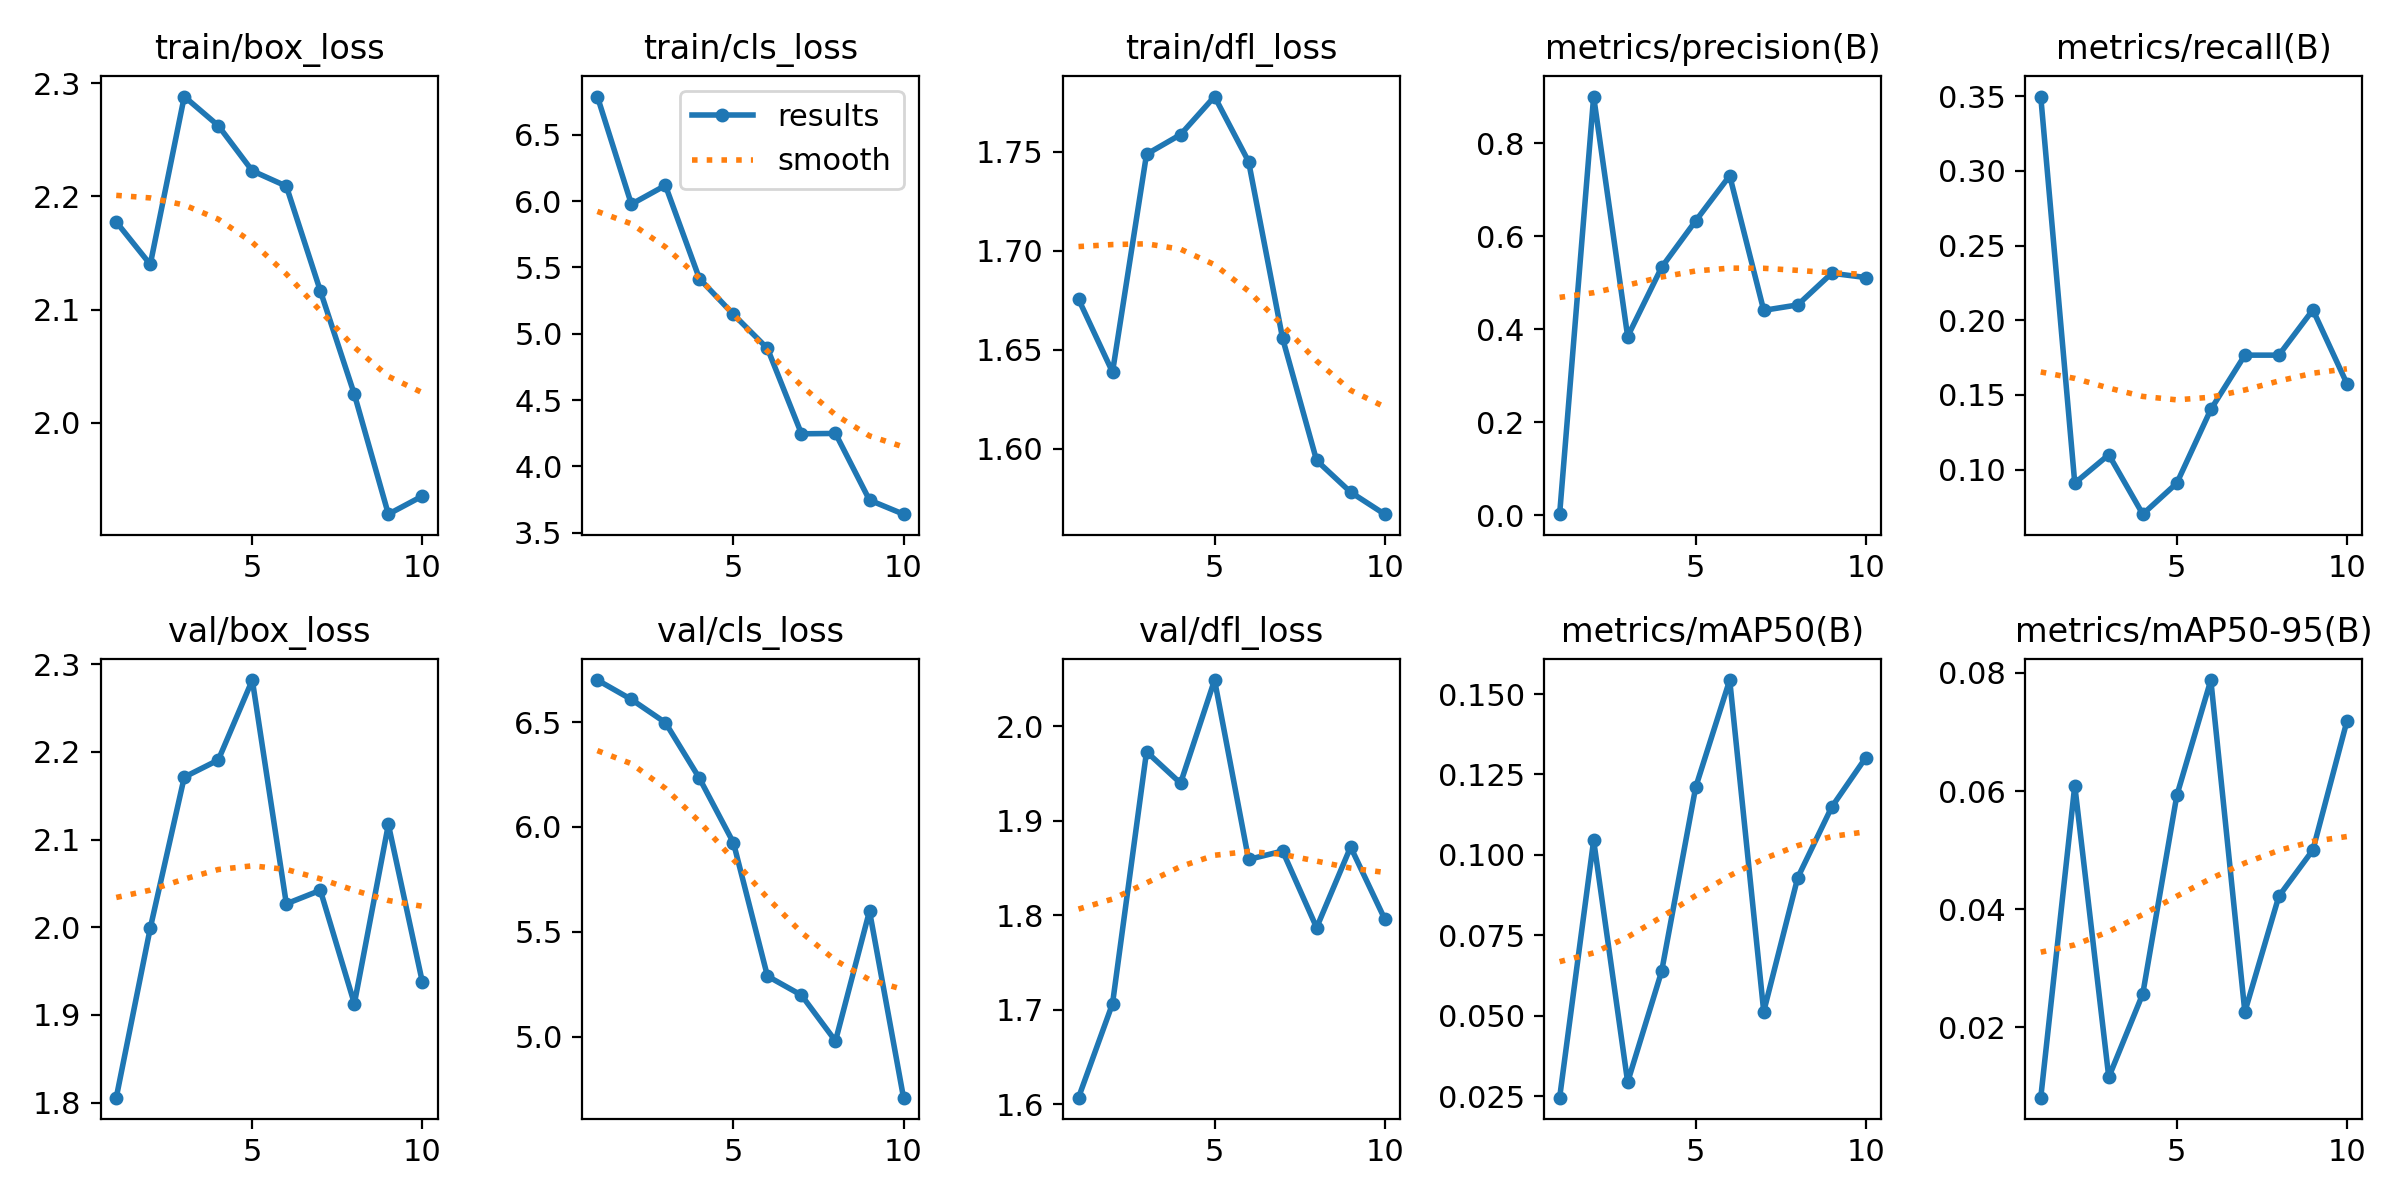

Values plotted in this chart, from the file beside it:
epoch, train/box_loss, train/cls_loss, train/dfl_loss, metrics/precision(B), metrics/recall(B), metrics/mAP50(B), metrics/mAP50-95(B), val/box_loss, val/cls_loss, val/dfl_loss, lr/pg0, lr/pg1, lr/pg2
1, 2.177, 6.788, 1.676, 0.00178, 0.3498, 0.02454, 0.0081, 1.806, 6.7, 1.607, 0.0004742, 0.0004742, 0.0004742
2, 2.14, 5.977, 1.639, 0.9009, 0.09091, 0.1045, 0.06094, 1.999, 6.608, 1.706, 0.0008564, 0.0008564, 0.0008564
3, 2.288, 6.118, 1.749, 0.3842, 0.11, 0.02938, 0.01156, 2.171, 6.497, 1.973, 0.001144, 0.001144, 0.001144
4, 2.262, 5.415, 1.759, 0.5335, 0.07013, 0.06385, 0.02569, 2.191, 6.232, 1.94, 0.001005, 0.001005, 0.001005
5, 2.223, 5.146, 1.778, 0.6333, 0.09091, 0.121, 0.05926, 2.282, 5.925, 2.049, 0.001005, 0.001005, 0.001005
6, 2.209, 4.889, 1.745, 0.7304, 0.1403, 0.1543, 0.0788, 2.027, 5.289, 1.859, 0.0008631, 0.0008631, 0.0008631
7, 2.116, 4.245, 1.656, 0.4406, 0.1766, 0.0513, 0.02262, 2.042, 5.198, 1.868, 0.0007216, 0.0007216, 0.0007216
8, 2.025, 4.248, 1.594, 0.4523, 0.1766, 0.09293, 0.0422, 1.913, 4.979, 1.787, 0.0005802, 0.0005802, 0.0005802
9, 1.919, 3.745, 1.578, 0.5205, 0.2069, 0.1149, 0.05003, 2.117, 5.599, 1.872, 0.0004387, 0.0004387, 0.0004387
10, 1.935, 3.639, 1.567, 0.5113, 0.1576, 0.1302, 0.07182, 1.937, 4.709, 1.796, 0.0002972, 0.0002972, 0.0002972
